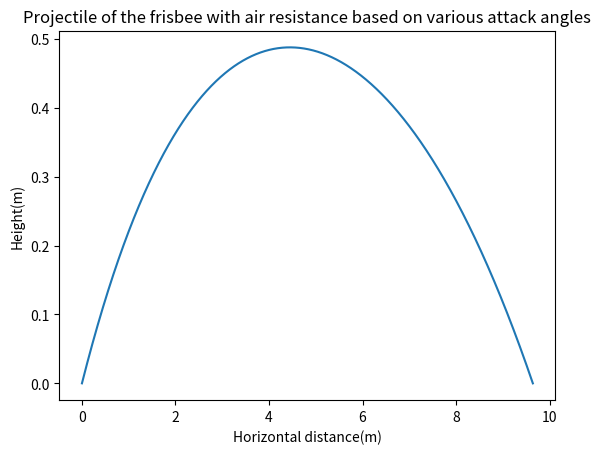

The matplotlib source for this figure:
#Import libraries

from typing import MappingView
import math
import matplotlib.pyplot as plt

#Initial angles 

theta_0=15*math.pi/180 #initial angle 
beta_0=15*math.pi/180 #initial inclination angle 

alpha_0=abs(beta_0-theta_0) #initial attack angle 

drift_angle_0=(theta_0+math.pi)%(2*math.pi) #inital drift angle 
lift_angle_0=(theta_0+math.pi/2)%(2*math.pi) #initial lift angle

#Properties of the frisbee:
m=0.200 #mass of the frisbee in kilogram
d=0.20 #diameter of the frisbee in meter
A=0.0314 #surface area of the frisbee in meter square
p=1.23 #density of air at sea level in kilogram per meter cube
C_Drag_0=0.085+3.30*(alpha_0 -(- 0.052))**2 #initial drag coefficient of the frisbee
C_Lift_0=0.13+3.09*alpha_0 #initial lift coefficient of the frisbee

#Initial conditions for projectile motion
g=-9.81 #Earth's gravitional acceleration
v_0=9
x_0=0
y_0=0
F_drag_0=0.5*p*A*C_Drag_0*v_0**2 #inital Drag force (antiparallel to initial velocity vector)
F_lift_0=0.5*p*A*C_Lift_0*v_0**2 #initial Lift force (orthogonal to initial velocity vector)
DT=0.0001
t_max=6
STEPS=int(t_max/DT)
nbr_data_points=50
data_counter=int(STEPS/nbr_data_points)

#Creating lists for all variables
C_Drag=[C_Drag_0,]
C_Lift=[C_Lift_0]
alpha=[alpha_0,]
drift_angle=[drift_angle_0,]
lift_angle=[lift_angle_0,]
F_drag=[F_drag_0,]
F_lift=[F_lift_0,]
ax=[1/m*(F_lift_0*math.cos(lift_angle_0)+F_drag_0*math.cos(drift_angle_0)),]
ay=[1/m*(F_lift_0*math.sin(lift_angle_0)+F_drag_0*math.cos(drift_angle_0)+ m*g),]
vx=[v_0*math.cos(theta_0),]
vy=[v_0*math.sin(theta_0),]
x=[x_0,]
y=[y_0,]

#Projectile with Euler's method 
for i in range(STEPS):
  if y[i]<0:
    break

  theta=math.atan(vy[i]/vx[i])

  beta=beta_0 #we assume the inclination ange is constant throughout the flight 
  alpha.append(abs(beta-theta))

  ax.append(1/m * (F_lift[i]*math.cos(lift_angle[i])+F_drag[i]*math.cos(drift_angle[i])))
  ay.append(1/m * (F_lift[i]*math.sin(lift_angle[i]) + F_drag[i]*math.sin(lift_angle[i]) + m*g))

  vx.append(vx[i]+ax[i]*DT)
  vy.append(vy[i]+ay[i]*DT)

  C_Drag.append(0.085+3.30*(alpha[i] - (-0.052))**2)
  C_Lift.append(0.13+3.09*alpha[i])

  drift_angle.append((theta+math.pi)%(2*math.pi))
  lift_angle.append((theta+math.pi/2)%(2*math.pi))

  v=vx[i]/math.cos(theta)

  F_drag.append(0.5*p*A*C_Drag[i]*v**2)
  F_lift.append(0.5*p*A*C_Lift[i]*v**2)

  x.append(x[i]+vx[i]*DT)
  y.append(y[i]+vy[i]*DT)

  

#Plotting the graph
fig=plt.figure()
plt.plot(x,y)
plt.title("Projectile of the frisbee with air resistance based on various attack angles")
plt.xlabel("Horizontal distance(m)")
plt.ylabel("Height(m)")
plt.show()

